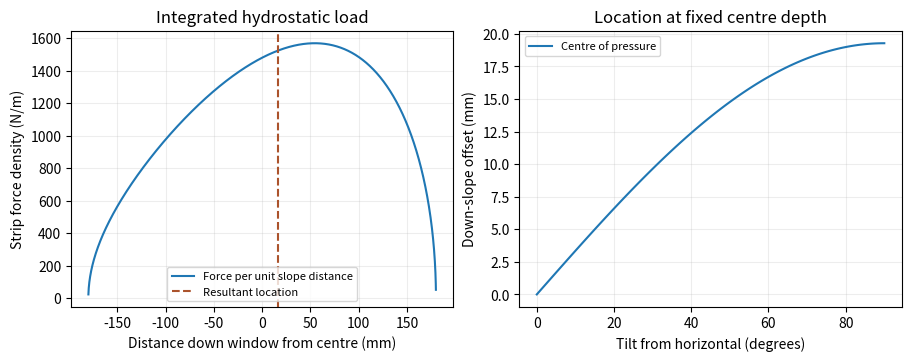

This figure's Python source:
import numpy as np
import matplotlib.pyplot as plt

radius,depth=.18,.42   # m, circular radius and vertical centre depth
tilt=60.               # degrees from horizontal
rho,g=998.,9.81        # kg/m³, m/s²
assert radius>0 and rho>0 and g>0 and 0<=tilt<=90
sine=np.sin(np.deg2rad(tilt))
assert depth>radius*sine, "This worksheet assumes a fully submerged window."

A=np.pi*radius**2
force=rho*g*A*depth
offset=radius**2*sine/(4*depth)
edges=np.linspace(-radius,radius,3001)
s=(edges[1:]+edges[:-1])/2
area=2*np.sqrt(radius**2-s*s)*np.diff(edges)
pressure=rho*g*(depth+s*sine)
numerical=(pressure*area).sum()
s_numeric=(pressure*s*area).sum()/numerical
assert np.isclose(force,numerical,rtol=3e-5) and np.isclose(offset,s_numeric,atol=1e-5*radius)
print(f"Resultant {force:.2f} N, offset {1000*offset:.2f} mm down the slope.")

fig,ax=plt.subplots(1,2,figsize=(9,3.5),layout="constrained")
ax[0].plot(s*1000,pressure*2*np.sqrt(radius**2-s*s),label="Force per unit slope distance")
ax[0].axvline(offset*1000,color="#ab532c",ls="--",label="Resultant location")
ax[0].set(xlabel="Distance down window from centre (mm)",ylabel="Strip force density (N/m)",title="Integrated hydrostatic load")
theta=np.linspace(0,90,120); valid=depth>radius*np.sin(np.deg2rad(theta))
ax[1].plot(theta[valid],1000*radius**2*np.sin(np.deg2rad(theta[valid]))/(4*depth),label="Centre of pressure")
ax[1].set(xlabel="Tilt from horizontal (degrees)",ylabel="Down-slope offset (mm)",title="Location at fixed centre depth")
for p in ax: p.grid(alpha=.22);p.legend(fontsize=8)
plt.show()
